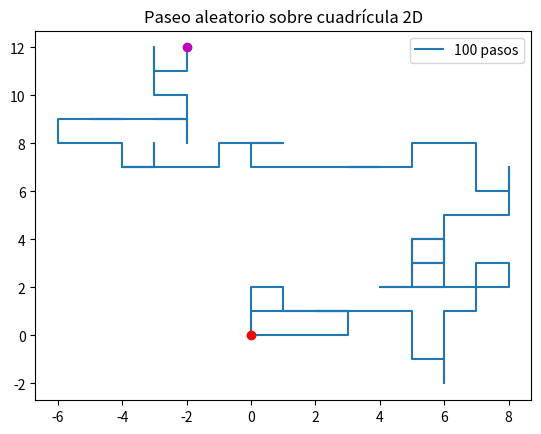

Write Python code to recreate this figure.
import numpy as np
import random 
import matplotlib.pyplot as plt 
import pylab
random.seed(14)

def paseo_2d(n):
    """ 
    este método realiza una simulación de caminata aleatoria sobre una cuadrícula 2-dimensional de n pasos
    la salida es una tupla de vectores de las posiciones (incluyendo la inicial) en cada coordenada
    """
    x, y, direcciones = np.zeros(n+1), np.zeros(n+1), [(0,1), (0,-1), (1,0), (-1,0)]
    for i in range(1, n+1): 
        direccion = random.choice(direcciones)
        x[i], y[i] = x[i-1] + direccion[0], y[i-1] + direccion[1]
    return (x, y)

def paseo_2d_plot(vector):
    """
    este método representa una caminata aleatoria sobre una cuadrícula 2-dimensional
    """
    (x, y) = vector
    pylab.plot(x, y)
    plt.plot(x[0], y[0], "ro"); plt.plot(x[-1], y[-1], "mo")
    pylab.title("Paseo aleatorio sobre cuadrícula 2D")
    pylab.legend([str(len(x)-1)+" pasos"])
    plt.savefig(f"Paseo2D_{str(len(y)-1)}pasos.jpg", dpi=200)

paseo_2d_plot(paseo_2d(100))
